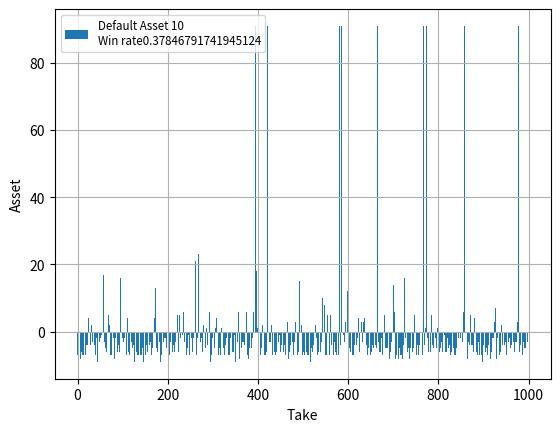

The matplotlib source for this figure:
'''
## martingale.py 5.2

__UPDATE5.2__

* 関数playのbreak条件
	* "100回プレイしたら"==>"資産が初期資産の10倍になったら"に変更
	* 何倍で脱出するのがいいんですかね
	* ある程度溜まったら口座からひきおろしたいから、その条件を次のバージョンに付け加えよう。
* 最終的な資産ではなく、資産がいくら増えたか(減ったか)をリスト内包表記で記述し、プロットする

__UPDATE5.1__
plotできるようにした  
資産曲線と収益曲線を描こうと思ったけど、  
重要なのは最終利益なんで  
最後の結果として、  
1000回プレイした後のそれぞれの最終資産を棒グラフで示した  
初期資産を10回、100回、100回と増やしていくと勝率が50%に近づいて確実に負けないようになるが、  
資産はそれほど増えない  
課題は確実性を見極めること、資産増加率を見極めること  

[redacted]
[redacted]
[redacted]


__UPDATE5.0__
関数の整理  
初期資産10で動くようにした  

標準出力に以下を出力する  
* 100回分のゲーム結果
* 最終資産のリスト(100要素)
* 勝率(ゲーム数=100回平均)


__UPDATE4.1__
関数に分割
同じ初期資産を100回計算させて、収益のリストprofitListを得る

__INTRODUCTION__
投資法「マーチンゲール」
1/2の確率で勝負するゲーム(たとえば表裏当てコインゲーム)のシミューレーション

__USAGE__
Just build.

__ACTION__
基本掛け金1
資産から掛け金を引く
買ったら
	掛け金の倍額もらう
	掛け金を基本賭け金に戻す
負けたら
	掛け金は戻らない
	次の掛け金を倍にする
資産がなくなるか、ゲーム回数が*n*回超えたら終了

__PLAN__
初期資産を変えて最も効率の良い「初期資産/掛け金の割合」を見つける

* 勝率を50%に十分近づける
* 負け(=初期試算を下回る)を少なくする
* 資産増加率を見極める
* 資産が*n*倍になったらassetから引く
* 引いた数をカウントする
* オプション取引のルールに最大購入金額というものがあるので、それを再現する。つまりbetはある程度の大きさまで行くと増えなくなる。

pyplot使って可視化
yield使ったほうがよいんではないかい？
'''
# from scipy import stats
# from scipy import optimize



def game(x):
	'''
	勝ったら掛け金を1に戻す
	負けたら倍額の掛け金を戻す
	'''
	import random
	if random.random()>0.5:
		# print('Win! I got', 2*x, 'and I\'ll bet 1 next time.' )
		return 1
	else:
		# print('Lose! I lost', x, 'and I\'ll bet', 2*x ,'next time.')
		x+=x
		return x




def play(asset):
	'''初期試算を超えるか、ゲーム回数が100超えるまでプレイ
	勝ちゲーム数、継続ゲーム数、勝率(勝ちゲーム数/継続ゲーム数=0.5に近くなるはず)をprint
	戻り値
		asset:最終資産
		win/gnum:勝率
		profitList:収益曲線
		assetList:資産曲線
	最終資産と勝率を返す'''
	gnum,win,bet=0,0,1
	profitList,assetList=[],[]
	defaultAsset=asset
	while asset>bet:
		gnum+=1
		asset-=bet
		'''__ゲーム結果の集計__________________________'''
		result=game(bet)    #結果
		if result==1:    #勝利なら1に戻っているはず
			win+=1
			asset+=2*bet
		bet=result    #次回の掛け金
		'''__資産と収益の記録__________________________'''
		assetList.append(asset)
		profitList.append(result)   #収益曲線
		if 10*defaultAsset<asset : break    #初期資産の10倍になったら終了
	print('Win game:',win)
	print('Game streak:',gnum)
	return (asset,win/gnum)


from pandas import *
import matplotlib.pyplot as plt
# def plotter(assetDefault,profitList,assetList):
# 	'''収益曲線(profitList)と資産曲線(assetList)を描画する'''
# 	xaxis=range(len(profitList))
# 	lbl='Default Asset '+str(assetDefault)

# 	fig, ax1 = plt.subplots()
# 	ax1.plot(xaxis,assetList,'-r',label='Asset')
# 	ax2 = ax1.twinx()
# 	ax2.plot(xaxis,profitList,'-b',label='Profit')

# 	'''__PLOT SETTING__________________________'''
# 	plt.legend(loc='best',fancybox=True,fontsize='small')
# 	plt.xlabel('Game streak')
# 	ax1.set_ylabel('Asset')
# 	ax2.set_ylabel('Profit')
# 	plt.grid(True)
# 	plt.show()


def assetPlotter(assetDefault,assetList,winRateAve):
	'''最終資産(assetList)を棒グラフとして描画する'''
	xaxis=range(len(assetList))
	lbl='Default Asset '+str(assetDefault)+'\nWin rate'+str(winRateAve)
	plt.bar(xaxis,assetList,label=lbl)

	'''__PLOT SETTING__________________________'''
	plt.legend(loc='best',fancybox=True,fontsize='small')
	plt.xlabel('Take')
	plt.ylabel('Asset')
	plt.grid(True)
	plt.show()







'''__MAIN__________________________
統計的に見たいから、何度も初期資産から初めて勝率見極める'''
defaultAsset=10
trial=1000    #何回試行するか(十分多く計算しないと確実性のない計算となる)
# low,high,term=10,110,10
# for defaultAsset in range(low,high,term):
# profit_tryList,winrate_tryList=[],[]
finalAssset,winRate=[],[]


print('__Game start! Your default asset is',defaultAsset,'____________')
for i in range(1,trial+1):
	print('\nTake:',i)
	p=play(defaultAsset)
	finalAssset.append(p[0])
	winRate.append(p[1])
import numpy as np
winRateAve=np.mean(winRate)
print('Final Asset:', finalAssset, 'Win ratio:', winRateAve)
assetPlotter(defaultAsset,[x-defaultAsset for x in finalAssset],winRateAve)

		# profit_tryList.append(asset-assetDefault)   #最終的な利益をprofit_tryListに追加する
		# winrate_tryList.append(win/gnum)   #勝率をwinrate_tryListに追加する



'''__RESULT__________________________'''
# print('\n____________________________')
# print('Default asset:',assetDefault)
# # print('Game times:', gnum)
# print('Win rate List:', winrate_tryList)
# print('Profit List:', profit_tryList)
# import numpy as np
# winrateAve=np.mean(winrate_tryList)
# profitAve=np.mean(profit_tryList)
# print('Win rate:', winrateAve)
# print('Profit:', profitAve)
# print(gnumList,assetList)
